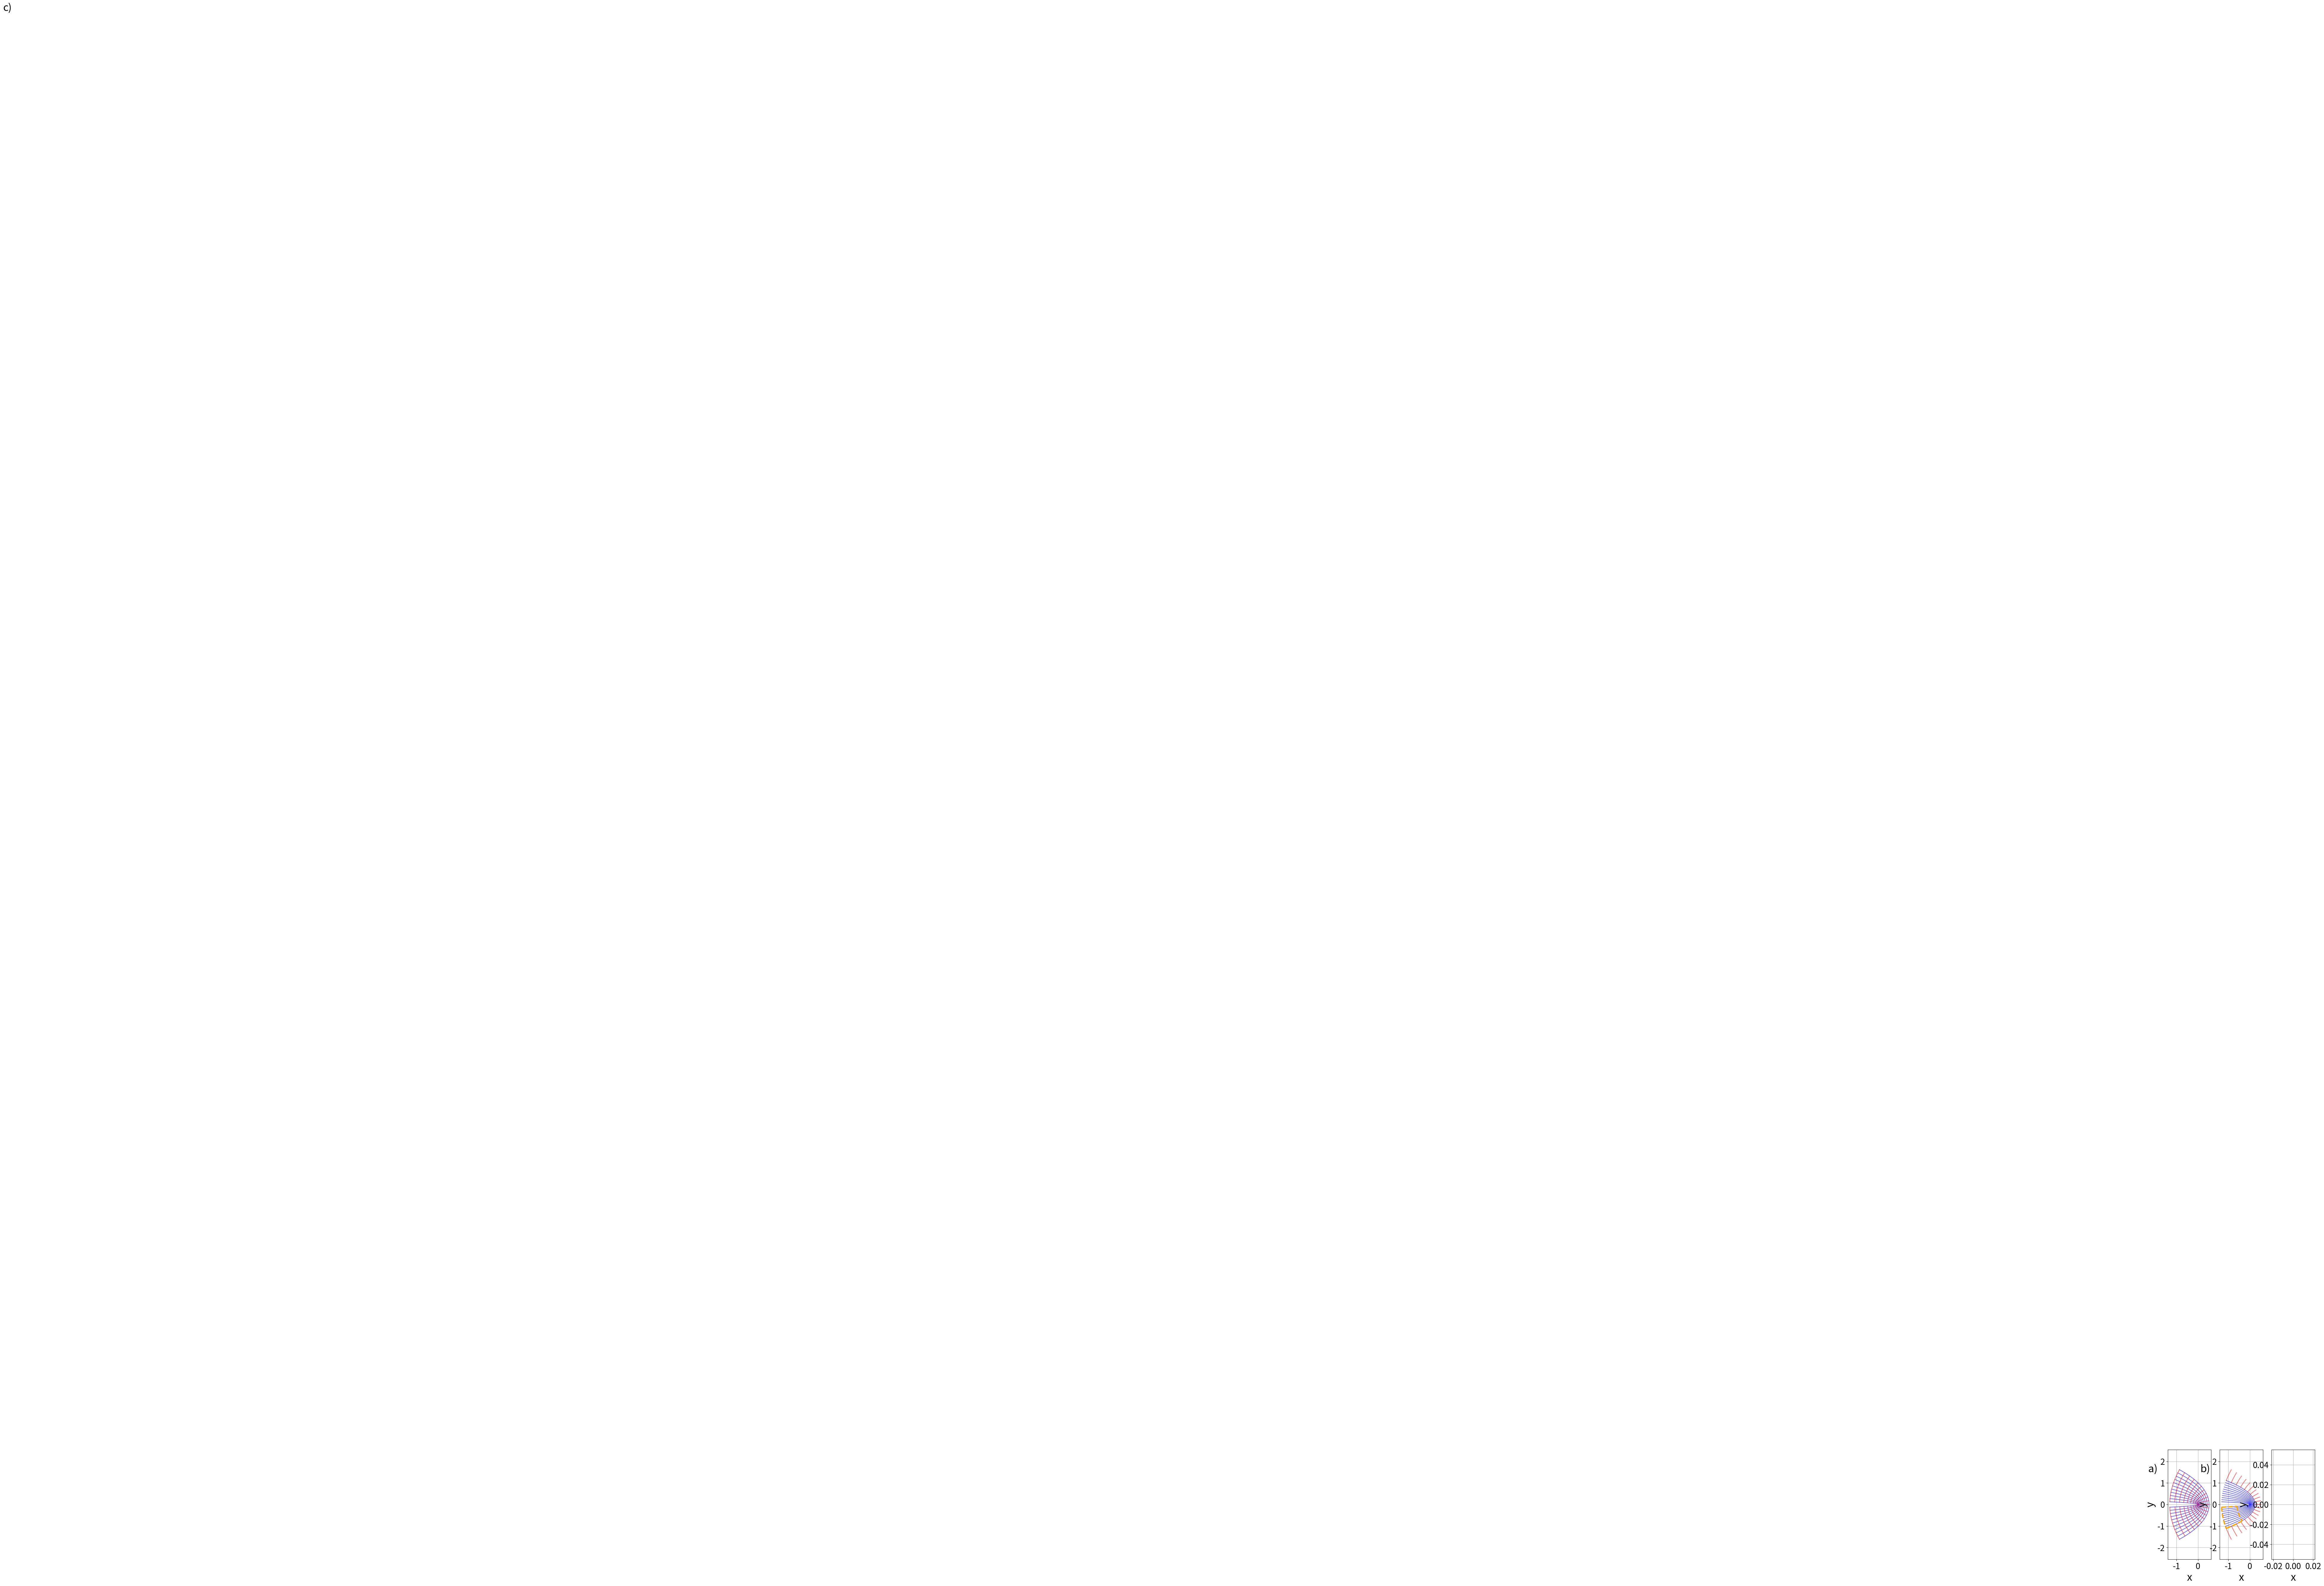

Python code for this plot: (Note: this script raises an exception after producing the figure.)
import numpy as np
import matplotlib.pyplot as plt
import cmath

def phi(X, Y, Z, w=None, scale=None, beta=None):
    if scale is None: scale = 5
    if w is None: w = 1
    rot = cmath.rect(1, beta)
    C = X + Y * 1j
    C=C*rot
    A = C / scale + w + 1
    Cout = np.log(0.5 * (A + np.sqrt(A * A - 4 * w)))
    return np.real(Cout), np.imag(Cout), Z

def dphi(X, Y, Z, w=None, scale=None, beta=None):
    if scale is None: scale = 5
    if w is None: w = 1
    if beta is None: beta = 0
    rot = cmath.rect(1, beta)
    C = X + Y * 1j
    C = C * rot
    A = C / scale + w + 1
    dCout = 1 / np.sqrt(-4 * w + A * A) * (1 / scale)
    norm = np.sqrt(np.real(dCout) * np.real(dCout) + np.imag(dCout) * np.imag(dCout))
    zeros = np.zeros(X.shape)
    ones = np.ones(X.shape)
    v1 = [np.imag(dCout) / norm, np.real(dCout) / norm, zeros]
    v2 = [v1[1], -v1[0], zeros]
    v3 = [zeros, zeros, ones]
    return v1, v2, v3

def phiInv(U, V, W, w=None, scale=None, beta=None):
    if scale is None: scale = 5
    if w is None: w = 1
    if beta is None: beta = 0
    rot = cmath.rect(1, beta)
    C = U + V * 1j
    #C = C*rot
    Cout = np.exp(C)
    result = scale * (Cout - 1 + w * (1 / Cout - 1))
    result=result*rot
    return np.real(result), np.imag(result), W


#set plot formatting
import matplotlib
matplotlib.rc('xtick', labelsize=20)
matplotlib.rc('ytick', labelsize=20)
font = {'family' : 'sans-serif',
        'weight' : 'normal',
        'size'   : 25}

matplotlib.rc('font', **font)
#matplotlib.rc('text', usetex=True)


#plot the grid
uu = 0.3
u = 0
vv = np.pi / 6
v = -np.pi / 6
N = 300

U=np.linspace(u,uu,N)
V=np.linspace(v,vv,N)

UU,VV=np.meshgrid(U,V)

XX,YY,ZZ=phiInv(UU,VV,VV,w=0.95)

tx=-2.3
ty=1.5
plt.subplot(131)
plt.text(tx,ty,'a)')
plt.axis('equal')
plt.xlabel('x')
plt.ylabel('y')
plt.grid(True)
for i in range(0,N,30):
    plt.plot(XX[:,i],YY[:,i],color='b',alpha=0.6)
plt.plot(XX[:,-1],YY[:,-1],color='b',alpha=0.6)
for i in range(0, N,15):
    plt.plot(XX[i, :], YY[i, :], color='r', alpha=0.6)
plt.plot(XX[-1, :], YY[-1, :], color='r', alpha=0.6)

#plot example tracts
plt.subplot(132)
plt.text(tx,ty,'b)')
plt.axis('equal')
plt.xlabel('x')
plt.ylabel('y')
plt.grid(True)

uu = 0.2
u = 0.0
vv = np.pi / 6
v = -np.pi / 6
N = 300
U=np.linspace(u,uu,N)
V=np.linspace(v,vv,N)
UU,VV=np.meshgrid(U,V)
XX,YY,ZZ=phiInv(UU,VV,VV,w=0.95)
plt.axis('equal')
for i in range(0,N,30):
    plt.plot(XX[:,i],YY[:,i],color='b',alpha=0.6)
plt.plot(XX[:,-1],YY[:,-1],color='b',alpha=0.6)
uu = 0.3
u = 0.2
vv = np.pi / 6
v = -np.pi / 6
N = 300
U=np.linspace(u,uu,N)
V=np.linspace(v,vv,N)
UU,VV=np.meshgrid(U,V)
XX,YY,ZZ=phiInv(UU,VV,VV,w=0.95)
for i in range(0, N,15):
    plt.plot(XX[i, :], YY[i, :], color='r', alpha=0.6)
plt.plot(XX[-1, :], YY[-1, :], color='r', alpha=0.6)
#plt.text(-1.1,1.1,"u=u_r",horizontalalignment='right')

#make seed box
N=20
ones=np.ones(20)
start=0
end=0.2
lw=3
#1
u=np.linspace(start,end,N)
v=-ones*np.pi/6
x,y,z=phiInv(u,v,v,w=0.95)
plt.plot(x,y,'--',color='orange',linewidth=lw)
#2
v=np.linspace(-np.pi/6,-np.pi/9,N)
u=ones*end
x,y,z=phiInv(u,v,v,w=0.95)
plt.plot(x,y,'--',color='orange',linewidth=lw)
#3
u=np.linspace(start,end,N)
v=-ones*np.pi/9
x,y,z=phiInv(u,v,v,w=0.95)
plt.plot(x,y,'--',color='orange',linewidth=lw)
#4
v=np.linspace(-np.pi/6,-np.pi/9,N)
u=ones*start
x,y,z=phiInv(u,v,v,w=0.95)
plt.plot(x,y,'--',color='orange',linewidth=lw)


#plot example tracts notaligned
plt.subplot(133)
plt.text(tx,ty,'c)')
plt.axis('equal')
plt.xlabel('x')
plt.ylabel('y')
plt.grid(True)

uu = 0.3
u = -0.01
vv = np.pi / 2
v = -np.pi / 2
N = 450
U=np.linspace(u,uu,N)
V=np.linspace(v,vv,N)
UU,VV=np.meshgrid(U,V)
XX,YY,ZZ=phiInv(UU,VV,VV,w=0.95,beta=-np.pi/6)

plt.axis('equal')
for i in range(0,N,30):
    x=XX[:,i]
    y=YY[:, i]
    uc,vc,wc=phi(x,y,y,w=0.95,beta=0)
    line=[]
    for l in range(0,len(uc)):
        if((uc[l]<=0.2) & (uc[l]>0.0) & (vc[l]<=np.pi/6) & (vc[l]>=-np.pi/6)):
            line.append([x[l],y[l]])
        else:
            line.append([np.NaN,np.NaN])
    line=np.asarray(line)
    if line.shape[0]>1:
        plt.plot(line[:,0],line[:,1],color='b',alpha=0.6)

uu = 1.6
u = -0.05
vv = np.pi / 5
v = -np.pi / 5.5
N = 400
U = np.linspace(u, uu, N)
V = np.linspace(v, vv, N)
UU, VV = np.meshgrid(U, V)
XX, YY, ZZ = phiInv(UU, VV, VV, w=0.95, beta=-np.pi / 6)

plt.axis('equal')
for i in range(0, N, 15):
    x = XX[i, :]
    y = YY[i, :]
    uc, vc, wc = phi(x, y, y, w=0.95, beta=0)
    line = []
    for l in range(0, len(uc)):
        if ((uc[l] >= 0.2) & (uc[l] <= 0.3) & (vc[l] <= np.pi / 6) & (vc[l] >= -np.pi / 6)):
            line.append([x[l], y[l]])
        else:
            line.append([np.NaN, np.NaN])
    line = np.asarray(line)
    if line.shape[0] > 1:
        plt.plot(line[:, 0], line[:, 1], color='r', alpha=0.6)
